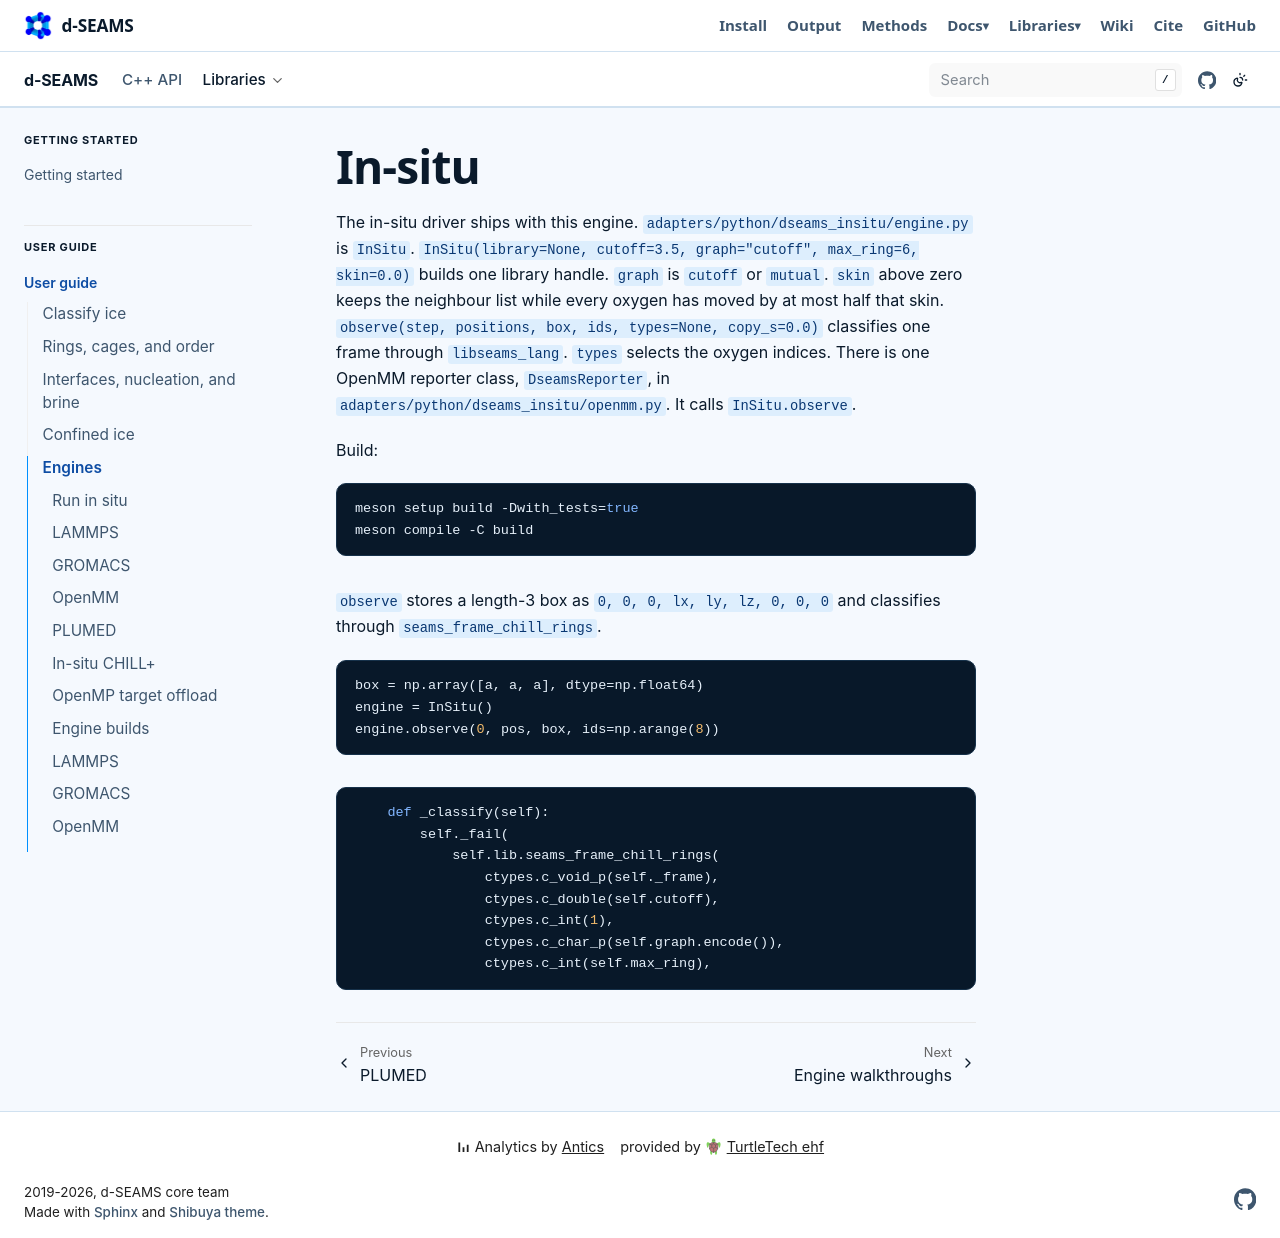

repository: d-SEAMS/seams-core · page: engines/insitu.html · generator: sphinx

# In-situ

The in-situ driver ships with this engine. `adapters/python/dseams_insitu/engine.py` is `InSitu`.
`InSitu(library=None, cutoff=3.5, graph="cutoff", max_ring=6, skin=0.0)`
builds one library handle. `graph` is `cutoff` or `mutual`. `skin` above
zero keeps the neighbour list while every oxygen has moved by at most half
that skin. `observe(step, positions, box, ids, types=None, copy_s=0.0)`
classifies one frame through `libseams_lang`. `types` selects the oxygen
indices. There is one OpenMM reporter class, `DseamsReporter`, in
`adapters/python/dseams_insitu/openmm.py`. It calls `InSitu.observe`.

Build:

```bash
meson setup build -Dwith_tests=true
meson compile -C build
```

`observe` stores a length-3 box as `0, 0, 0, lx, ly, lz, 0, 0, 0` and
classifies through `seams_frame_chill_rings`.

```{literalinclude} ../../../engines/insitu_observe.py
:language: python
:lines: 38-40
```

```{literalinclude} ../../../adapters/python/dseams_insitu/engine.py
:language: python
:lines: 213-220
```
